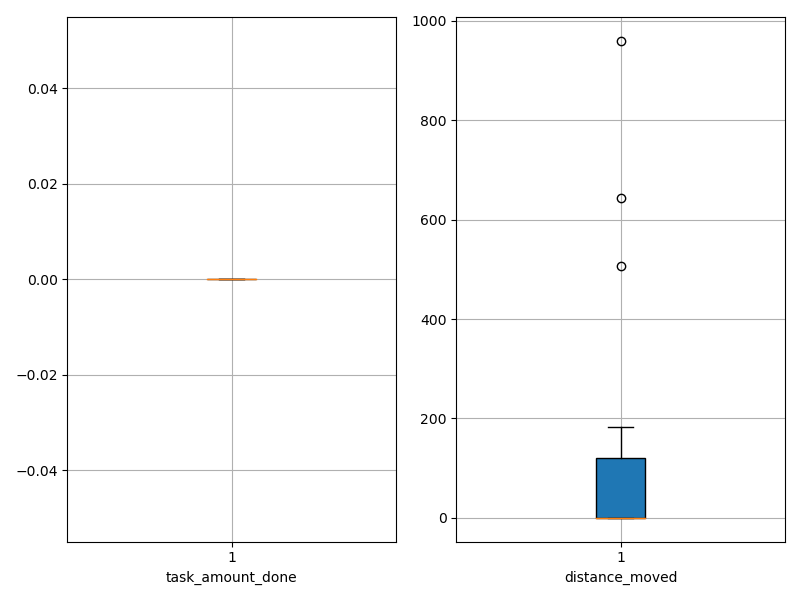

Values plotted in this chart, from the file beside it:
agent_id, task_amount_done, distance_moved
0, 0.0, 0.05
1, 0.0, 0.05
2, 0.0, 0.05
3, 0.0, 0.05
4, 0.0, 0.05
5, 0.0, 0.05
6, 0.0, 0.05
7, 0.0, 0.05
8, 0.0, 0.05
9, 0.0, 0.05
10, 0.0, 82.28
11, 0.0, 33.55
12, 0.0, 109.6
13, 0.0, 94.3
14, 0.0, 152.6
15, 0.0, 183.6
16, 0.0, 0.05
17, 0.0, 644.5
18, 0.0, 506.3
19, 0.0, 960.3
